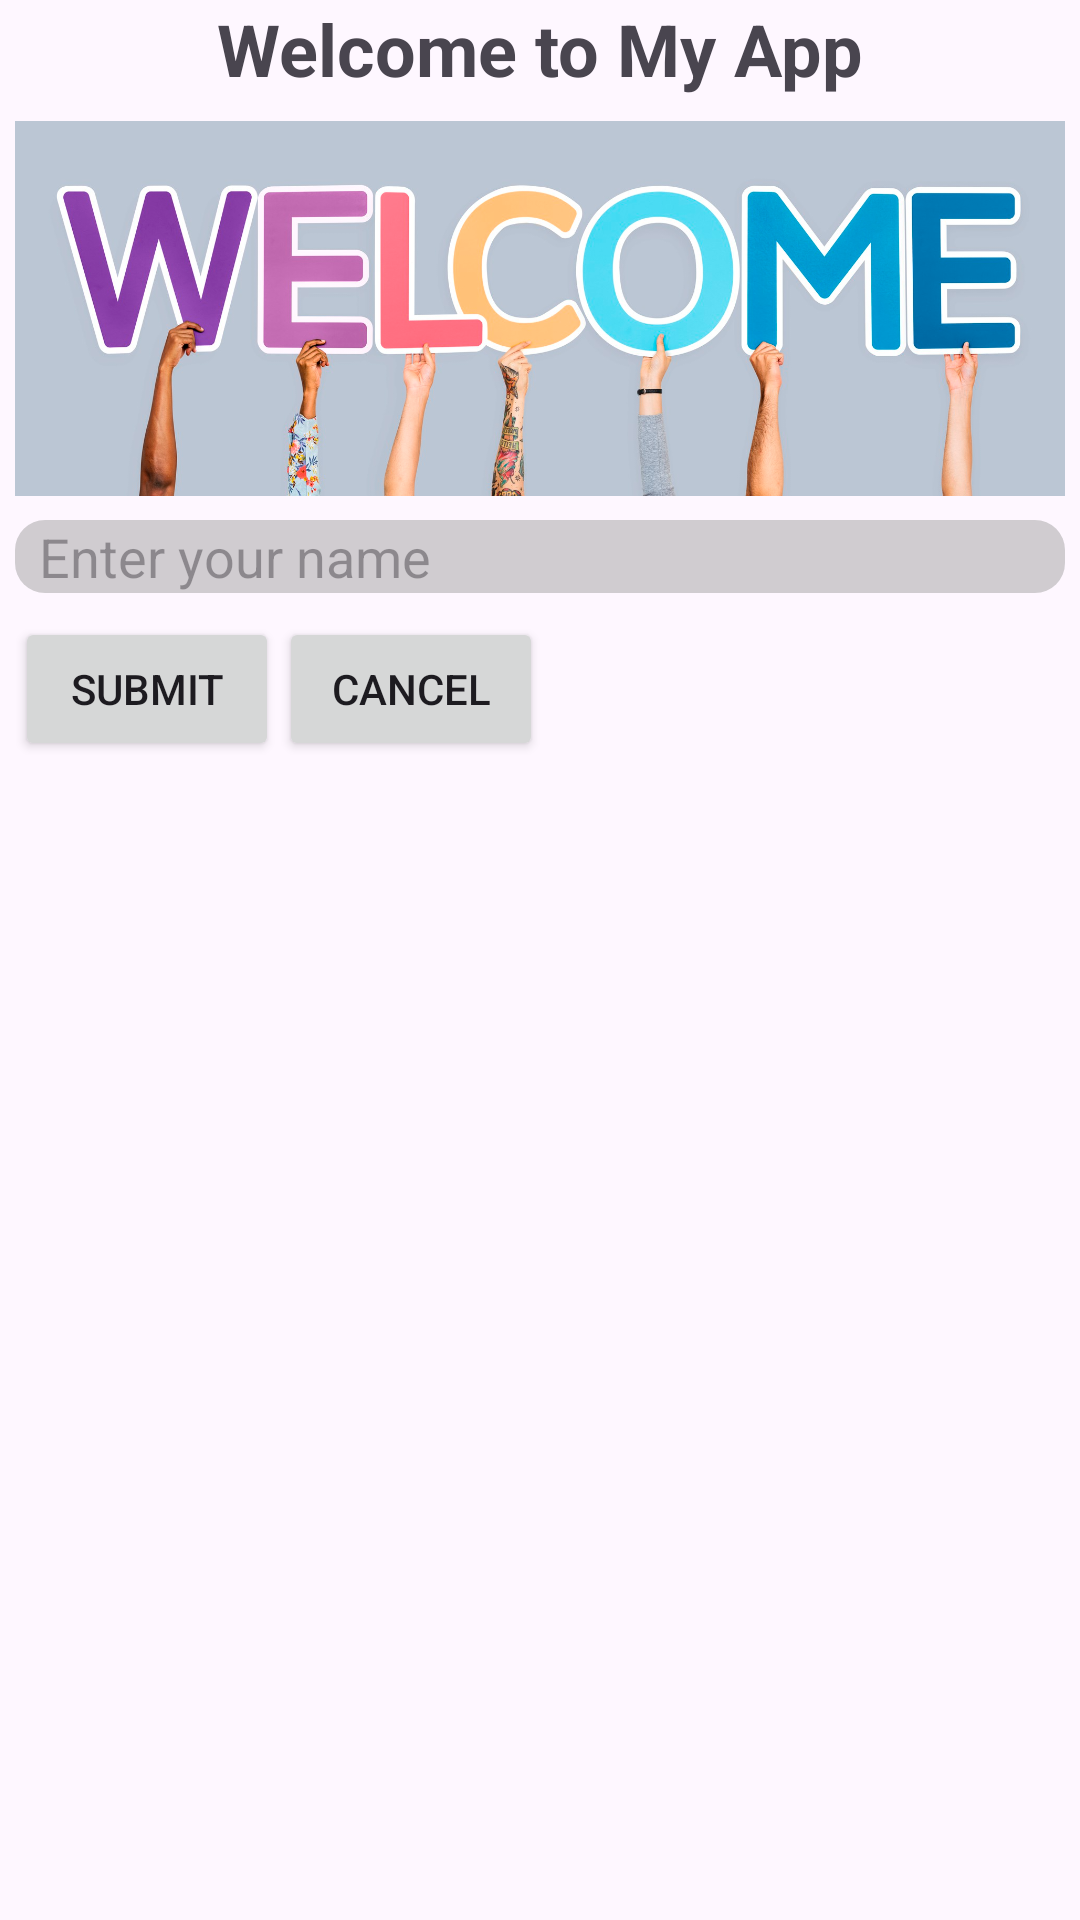

Layout XML and referenced resources for this Android screen:
<!-- AndroidManifest.xml: application theme Theme.UTS_PPPB_1_NurAziz -->
<!-- res/layout/activity_welcome.xml -->
<?xml version="1.0" encoding="utf-8"?>
<RelativeLayout xmlns:android="http://schemas.android.com/apk/res/android"
    xmlns:app="http://schemas.android.com/apk/res-auto"
    xmlns:tools="http://schemas.android.com/tools"
    android:id="@+id/main"
    android:layout_width="match_parent"
    android:layout_height="match_parent"
    tools:context=".WelcomeActivity">

    <TextView
        android:id="@+id/txt_welcome"
        android:layout_width="wrap_content"
        android:layout_height="wrap_content"
        android:layout_centerHorizontal="true"
        android:text="Welcome to My App"
        android:textSize="24sp"
        android:textStyle="bold" />

    <ImageView
        android:id="@+id/img_welcome"
        android:layout_width="350dp"
        android:layout_height="125dp"
        android:layout_below="@id/txt_welcome"
        android:layout_centerHorizontal="true"
        android:layout_marginTop="8dp"
        android:src="@drawable/welcome" />

    <EditText
        android:id="@+id/input_name"
        android:layout_width="350dp"
        android:layout_height="wrap_content"
        android:layout_below="@id/img_welcome"
        android:layout_centerHorizontal="true"
        android:layout_marginTop="8dp"
        android:background="@drawable/border"
        android:hint="Enter your name"
        android:paddingStart="8dp" />

    <Button
        android:id="@+id/btn_submit"
        android:layout_width="wrap_content"
        android:layout_height="wrap_content"
        android:layout_below="@id/input_name"
        android:layout_alignStart="@id/input_name"
        android:layout_marginTop="8dp"
        android:text="Submit" />

    <Button
        android:id="@+id/btn_cancel"
        android:layout_width="wrap_content"
        android:layout_height="wrap_content"
        android:layout_alignTop="@id/btn_submit"
        android:layout_centerHorizontal="true"
        android:layout_toEndOf="@id/btn_submit"
        android:text="Cancel" />


</RelativeLayout>
<!-- resources referenced by this layout -->
<resources>
  <!-- drawable border (drawable) -->
  <?xml version="1.0" encoding="utf-8"?>
  <selector xmlns:android="http://schemas.android.com/apk/res/android">
      <item>
          <shape android:shape="rectangle">
              <corners android:radius="10dp" />
              <solid android:color="@color/secondary" />
          </shape>
      </item>
  </selector>
  <!-- drawable welcome: png bitmap (drawable, 951886 bytes) -->
  <style name="Theme.UTS_PPPB_1_NurAziz" parent="Base.Theme.UTS_PPPB_1_NurAziz" />
  <color name="secondary">#7FA0A0A0</color>
  <style name="Base.Theme.UTS_PPPB_1_NurAziz" parent="Theme.Material3.DayNight.NoActionBar">
          
          
      </style>
</resources>
